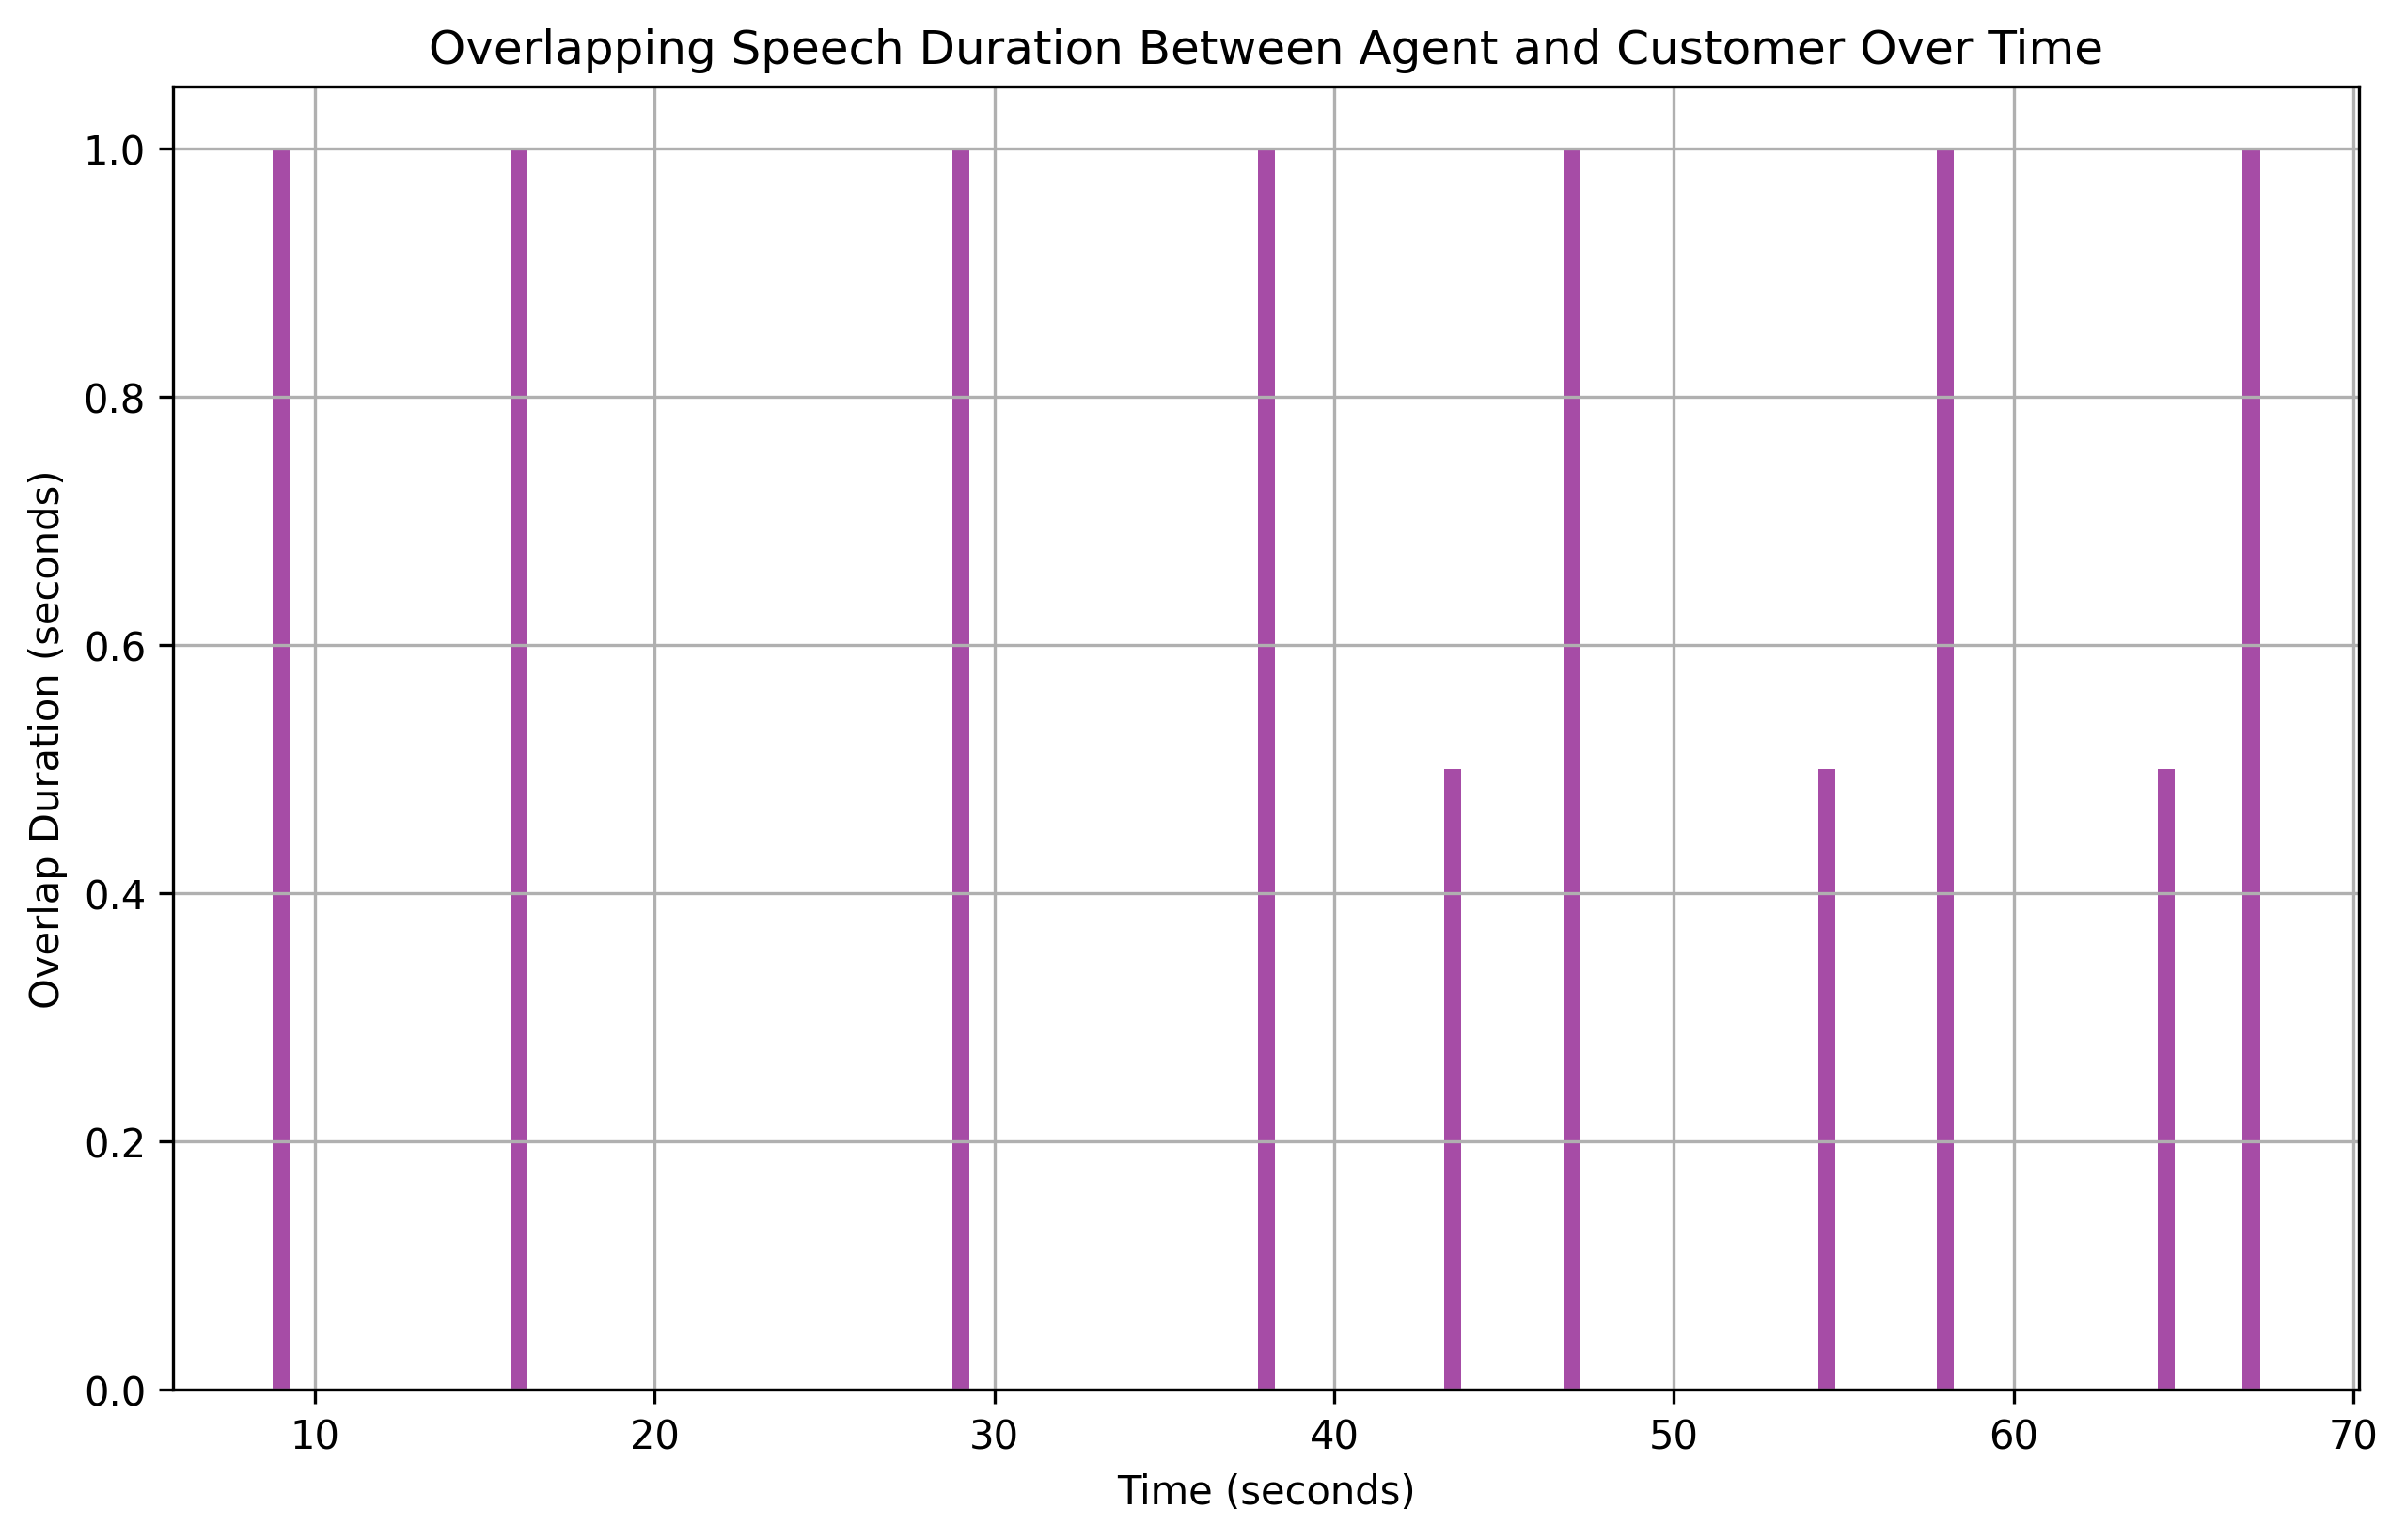

Data behind this chart, as committed beside it:
overlap_start, overlap_end, overlap_duration
9.0, 10, 1.0
16.0, 17, 1.0
29.0, 30, 1.0
38.0, 39, 1.0
43.5, 44, 0.5
47.0, 48, 1.0
54.5, 55, 0.5
58.0, 59, 1.0
64.5, 65, 0.5
67.0, 68, 1.0
